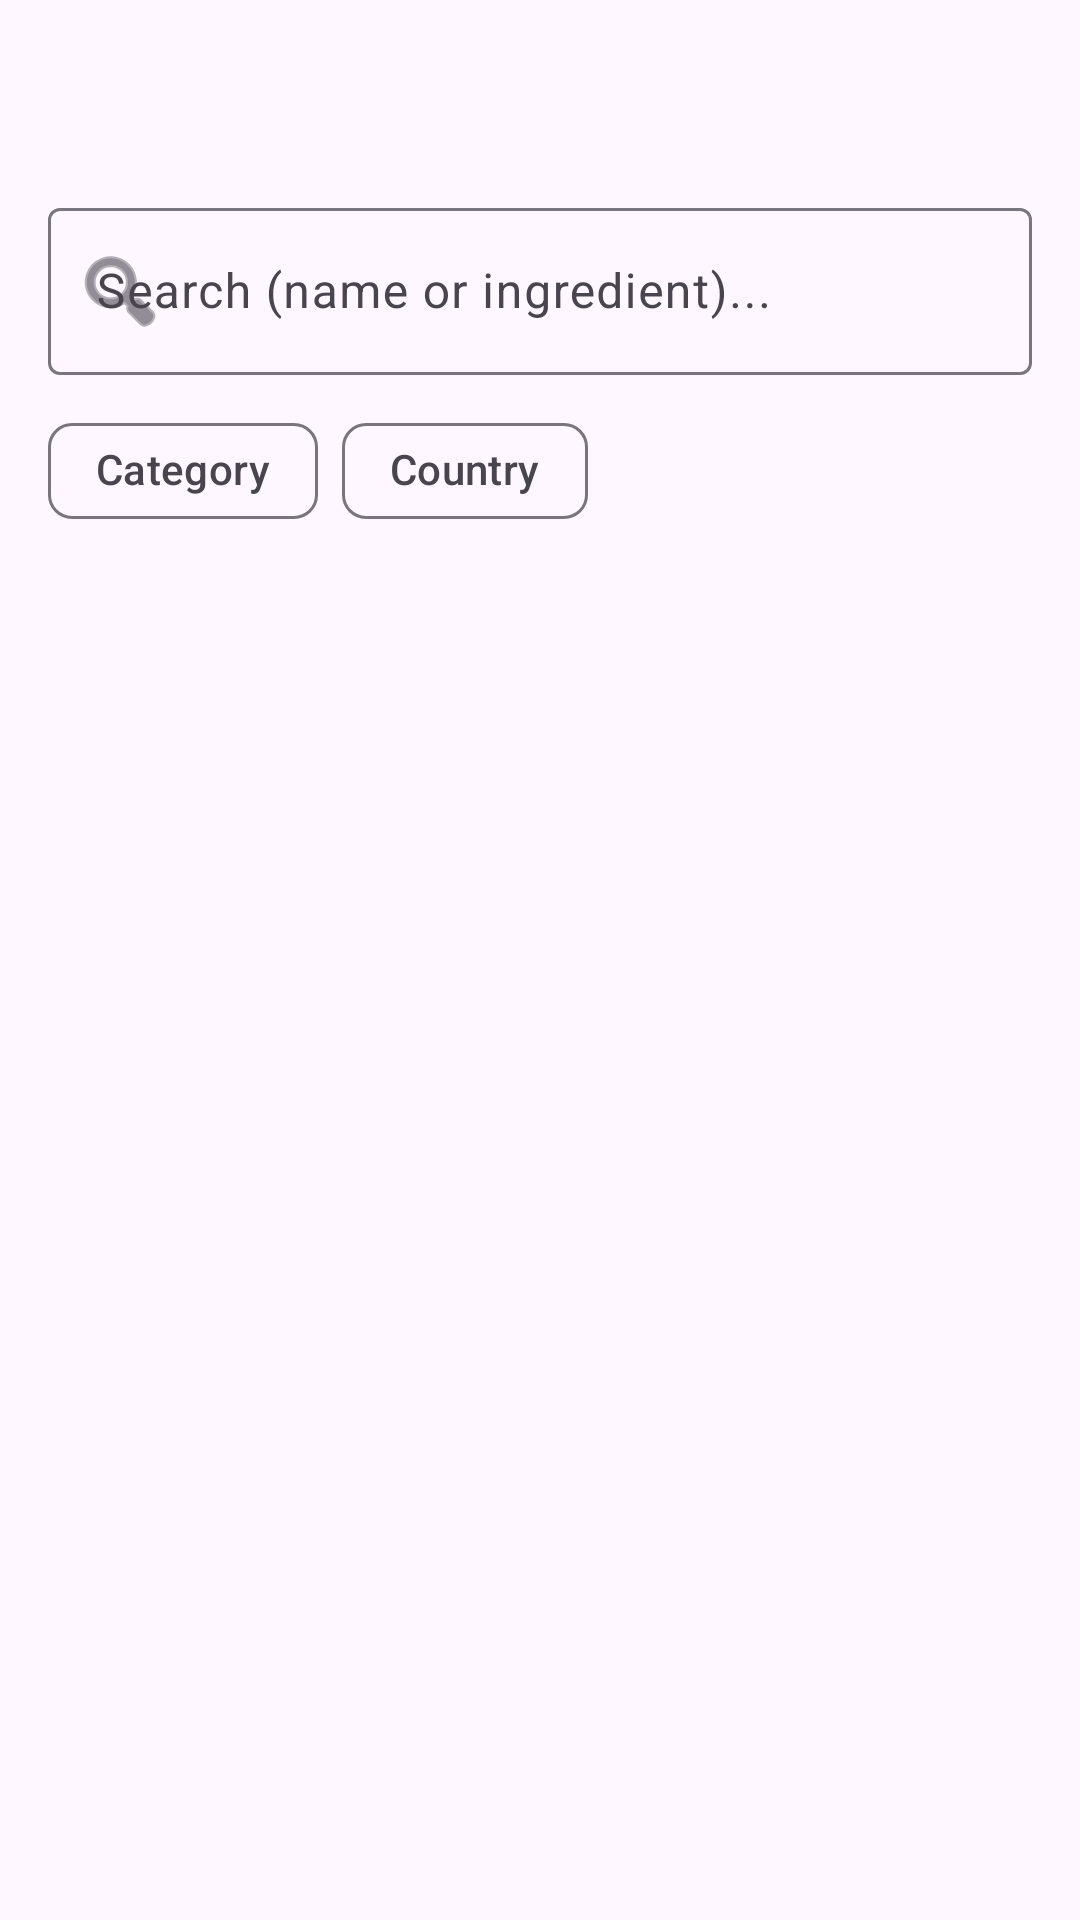

Write the Android layout XML for this screen, with the resource values it uses.
<!-- AndroidManifest.xml: application theme Theme.Mobil2MealDB -->
<!-- res/layout/fragment_search.xml -->
<?xml version="1.0" encoding="utf-8"?>
<androidx.constraintlayout.widget.ConstraintLayout
    xmlns:android="http://schemas.android.com/apk/res/android"
    xmlns:app="http://schemas.android.com/apk/res-auto"
    xmlns:tools="http://schemas.android.com/tools"
    android:layout_width="match_parent"
    android:layout_height="match_parent"
    tools:context=".ui.SearchFragment">

    <com.google.android.material.textfield.TextInputLayout
        android:id="@+id/searchInputLayout"
        android:layout_width="0dp"
        android:layout_height="wrap_content"
        android:layout_marginStart="16dp"
        android:layout_marginEnd="16dp"
        android:layout_marginTop="?attr/actionBarSize"
        android:hint="Search (name or ingredient)..."
        app:endIconMode="clear_text"
        app:startIconDrawable="@android:drawable/ic_menu_search"
        app:layout_constraintEnd_toEndOf="parent"
        app:layout_constraintStart_toStartOf="parent"
        app:layout_constraintTop_toTopOf="parent">

        <com.google.android.material.textfield.TextInputEditText
            android:id="@+id/etSearch"
            android:layout_width="match_parent"
            android:layout_height="wrap_content"
            android:inputType="text"
            android:maxLines="1" />
    </com.google.android.material.textfield.TextInputLayout>

    <HorizontalScrollView
        android:id="@+id/filterScrollView"
        android:layout_width="0dp"
        android:layout_height="wrap_content"
        android:layout_marginTop="8dp"
        android:clipToPadding="false"
        android:paddingHorizontal="16dp"
        android:scrollbars="none"
        app:layout_constraintEnd_toEndOf="parent"
        app:layout_constraintStart_toStartOf="parent"
        app:layout_constraintTop_toBottomOf="@id/searchInputLayout">

        <com.google.android.material.chip.ChipGroup
            android:id="@+id/chipGroupFilters"
            android:layout_width="wrap_content"
            android:layout_height="wrap_content"
            app:singleSelection="false">

            <com.google.android.material.chip.Chip
                android:id="@+id/chipCategory"
                style="@style/Widget.Material3.Chip.Filter"
                android:layout_width="wrap_content"
                android:layout_height="wrap_content"
                android:text="Category" />

            <com.google.android.material.chip.Chip
                android:id="@+id/chipCountry"
                style="@style/Widget.Material3.Chip.Filter"
                android:layout_width="wrap_content"
                android:layout_height="wrap_content"
                android:text="Country" />

        </com.google.android.material.chip.ChipGroup>
    </HorizontalScrollView>

    <androidx.recyclerview.widget.RecyclerView
        android:id="@+id/rvSearchResults"
        android:layout_width="0dp"
        android:layout_height="0dp"
        android:layout_marginTop="8dp"
        android:clipToPadding="false"
        android:padding="8dp"
        app:layoutManager="androidx.recyclerview.widget.LinearLayoutManager"
        app:layout_constraintBottom_toBottomOf="parent"
        app:layout_constraintEnd_toEndOf="parent"
        app:layout_constraintStart_toStartOf="parent"
        app:layout_constraintTop_toBottomOf="@id/filterScrollView"
        tools:listitem="@layout/item_recipe" />

</androidx.constraintlayout.widget.ConstraintLayout>
<!-- res/layout/item_recipe.xml (included above) -->
<?xml version="1.0" encoding="utf-8"?>
<androidx.constraintlayout.widget.ConstraintLayout
    xmlns:android="http://schemas.android.com/apk/res/android"
    xmlns:app="http://schemas.android.com/apk/res-auto"
    android:layout_width="match_parent"
    android:layout_height="wrap_content"
    android:padding="8dp">

    <ImageView
        android:id="@+id/iRecipeimageView"
        android:layout_width="80dp"
        android:layout_height="80dp"
        android:scaleType="centerCrop"
        app:layout_constraintStart_toStartOf="parent"
        app:layout_constraintTop_toTopOf="parent"
        app:layout_constraintBottom_toBottomOf="parent"
        app:srcCompat="@drawable/ic_launcher_foreground" />

    <TextView
        android:id="@+id/iRecipetextView"
        android:layout_width="0dp"
        android:layout_height="wrap_content"
        android:layout_marginStart="12dp"
        android:text="Recipe name"
        app:layout_constraintBottom_toTopOf="@+id/iCountrytextView"
        app:layout_constraintEnd_toEndOf="parent"
        app:layout_constraintStart_toEndOf="@id/iRecipeimageView"
        app:layout_constraintTop_toTopOf="@id/iRecipeimageView" />

    <TextView
        android:id="@+id/iCategorytextView"
        android:layout_width="0dp"
        android:layout_height="wrap_content"
        android:layout_marginTop="16dp"
        android:text="Category"
        app:layout_constraintEnd_toEndOf="parent"
        app:layout_constraintHorizontal_bias="0.0"
        app:layout_constraintStart_toStartOf="@id/iRecipetextView"
        app:layout_constraintTop_toBottomOf="@id/iRecipetextView" />

    <TextView
        android:id="@+id/iCountrytextView"
        android:layout_width="0dp"
        android:layout_height="wrap_content"
        android:text="Country"
        app:layout_constraintBottom_toTopOf="@+id/iCategorytextView"
        app:layout_constraintEnd_toEndOf="parent"
        app:layout_constraintStart_toStartOf="@id/iRecipetextView"
        app:layout_constraintTop_toBottomOf="@id/iRecipetextView" />

</androidx.constraintlayout.widget.ConstraintLayout>
<!-- resources referenced by this layout -->
<resources>
  <style name="Theme.Mobil2MealDB" parent="Base.Theme.Mobil2MealDB" />
  <style name="Base.Theme.Mobil2MealDB" parent="Theme.Material3.DayNight.NoActionBar">
          
          
      </style>
</resources>
